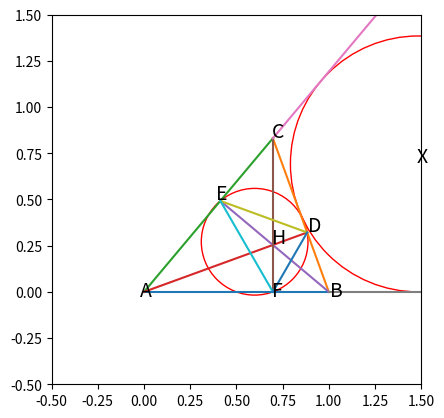

Python code for this plot:
import numpy as np
import matplotlib
import matplotlib.patches
import matplotlib.pyplot as plt

fig, ax = plt.subplots()
plt.xlim(-.5,1.5)
plt.ylim(-.5,1.5)
ax.set_aspect(1)

def lseg(pA, pB, **karg):
    a = np.array([pA, pB])
    plt.plot(*a.T, **karg)

def polyline(ps, **karg):
    for pA,pB in zip(ps[:-1], ps[1:]):
        lseg(pA, pB, **karg)

def polygon(ps, **karg):
    polyline(ps+ps[:1], **karg)

def rad(degree): return np.pi*degree/180
def dot(u, v): return u[0]*v[0]+u[1]*v[1]
def dsqr(v): return dot(v, v)
def vlen(v): return np.sqrt(dsqr(v))
def linemp(m, p): return np.array([m, p[1]-m*p[0]])
def slope(p, q): return (q[1]-p[1])/(q[0]-p[0])
def line2p(p, q): return linemp(slope(p,q),p)

def x2line(l1, l2):
    m1,b1 = l1
    m2,b2 = l2
    x = (b1-b2)/(m2-m1)
    y = m1*x+b1
    return np.array([x,y])

def findC(pA, pB, tA, tB):
    x = tB / (tA + tB)
    y = x * tA
    p1 = pB - pA
    p2 = np.array([-p1[1], p1[0]])
    return pA + x * p1 + y * p2

def orthocenter(pA, pB, pC):
    m1 = slope(pA, pC)
    m2 = slope(pB, pC)
    return x2line(linemp(-1/m1, pB), linemp(-1/m2, pA))

def circumcenter(pA, pB, pC):
    m1 = slope(pA, pC)
    m2 = slope(pB, pC)
    l1 = linemp(-1/m1, 1/2*(pA+pC))
    l2 = linemp(-1/m2, 1/2*(pB+pC))
    return x2line(l1,l2)

def shift(d):
    fontsize = .014
    sdir = [[0,0],[-1,0],[-2,0],[-2,-1],[-2,-2],[-1,-2],[0,-2],[0,-1]]
    return np.array(sdir[d])*fontsize + np.array([fontsize/2,fontsize/2])

def run():
    # Feuerbach theorem
    pA = np.array([0,0])
    pB = np.array([1,0])
    aA = rad(50)
    aB = rad(70)
    pC = findC(pA, pB, np.tan(aA), np.tan(aB))
    pH = orthocenter(pA, pB, pC)
    pD = x2line(line2p(pA, pH), line2p(pB, pC))
    pE = x2line(line2p(pB, pH), line2p(pA, pC))
    pF = x2line(line2p(pC, pH), line2p(pB, pA))
    pEu = circumcenter(pD, pE, pF)
    rEu = vlen(pEu-pD)
    pX = findC(pC, pB, np.tan((aA+aB)/2), 1/np.tan(aB/2))
    rX = pX[1]
    pC2 = pA+3*(pC-pA)
    pB2 = pA+3*(pB-pA)

    polygon([pA, pB, pC])
    lseg(pA, pD)
    lseg(pB, pE)
    lseg(pC, pF)
    lseg(pC, pC2)
    lseg(pB, pB2)
    polygon([pD, pE, pF])
    ax.add_patch(matplotlib.patches.Circle(pX, rX, color="r", fill=False))
    ax.add_patch(matplotlib.patches.Circle(pEu, rEu, color="r", fill=False))
    ax.add_patch(matplotlib.patches.Circle(pH, .005, color="r", fill=False))
    ax.text(*(pA+shift(4)), "A", fontweight="normal", fontsize=14)
    ax.text(*(pB+shift(6)), "B", fontweight="normal", fontsize=14)
    ax.text(*(pC+shift(1)), "C", fontweight="normal", fontsize=14)
    ax.text(*(pD+shift(0)), "D", fontweight="normal", fontsize=14)
    ax.text(*(pE+shift(2)), "E", fontweight="normal", fontsize=14)
    ax.text(*(pF+shift(5)), "F", fontweight="normal", fontsize=14)
    ax.text(*(pH+shift(1)), "H", fontweight="normal", fontsize=14)
    ax.text(*(pX+shift(1)), "X", fontweight="normal", fontsize=14)

    plt.show()

if __name__ == "__main__":
    run()
